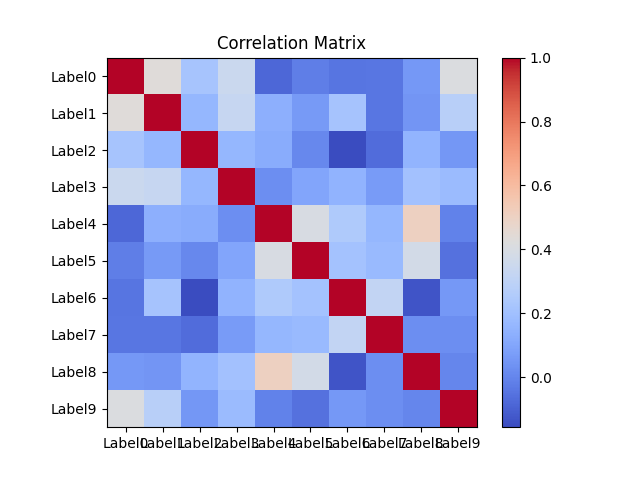

Source data for this figure (header and first rows):
1.00, 0.43, 0.22, 0.35, -0.08, -0.02, -0.05, -0.04, 0.06, 0.41
0.43, 1.00, 0.16, 0.33, 0.14, 0.06, 0.21, -0.04, 0.05, 0.28
0.22, 0.16, 1.00, 0.16, 0.12, 0.01, -0.16, -0.07, 0.15, 0.06
0.35, 0.33, 0.16, 1.00, 0.03, 0.10, 0.15, 0.07, 0.21, 0.18
-0.08, 0.14, 0.12, 0.03, 1.00, 0.40, 0.25, 0.16, 0.50, -0.01
-0.02, 0.06, 0.01, 0.10, 0.40, 1.00, 0.21, 0.18, 0.38, -0.06
-0.05, 0.21, -0.16, 0.15, 0.25, 0.21, 1.00, 0.32, -0.13, 0.06
-0.04, -0.04, -0.07, 0.07, 0.16, 0.18, 0.32, 1.00, 0.03, 0.03
0.06, 0.05, 0.15, 0.21, 0.50, 0.38, -0.13, 0.03, 1.00, 0.00
0.41, 0.28, 0.06, 0.18, -0.01, -0.06, 0.06, 0.03, 0.00, 1.00
